Run: headless pygame with SDL's dummy video driver; simulated clock (each Clock.tick advances the game by its frame time, no real sleeping); random seed 0; keys injected as events and as key.get_pressed() state; no mouse input.
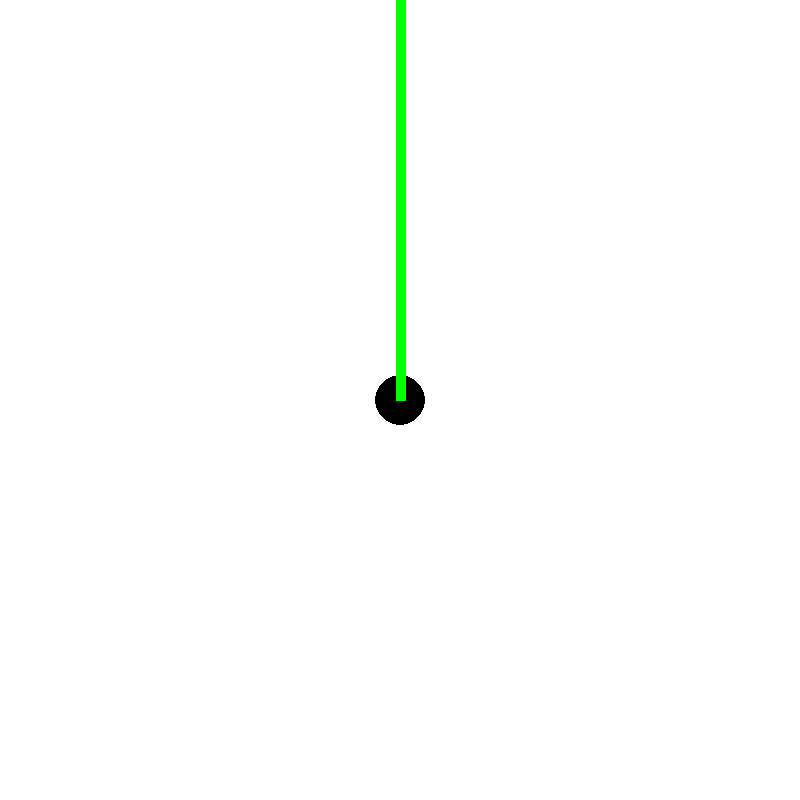
Frame 1 of 4 · flips 1–60 · no input
Frame 2 of 4 · flips 61–180 · tapped SPACE, RETURN · held RIGHT (→), D · screen unchanged from frame 1, image omitted
Frame 3 of 4 · flips 181–300 · held DOWN (↓), S · screen unchanged from frame 2, image omitted
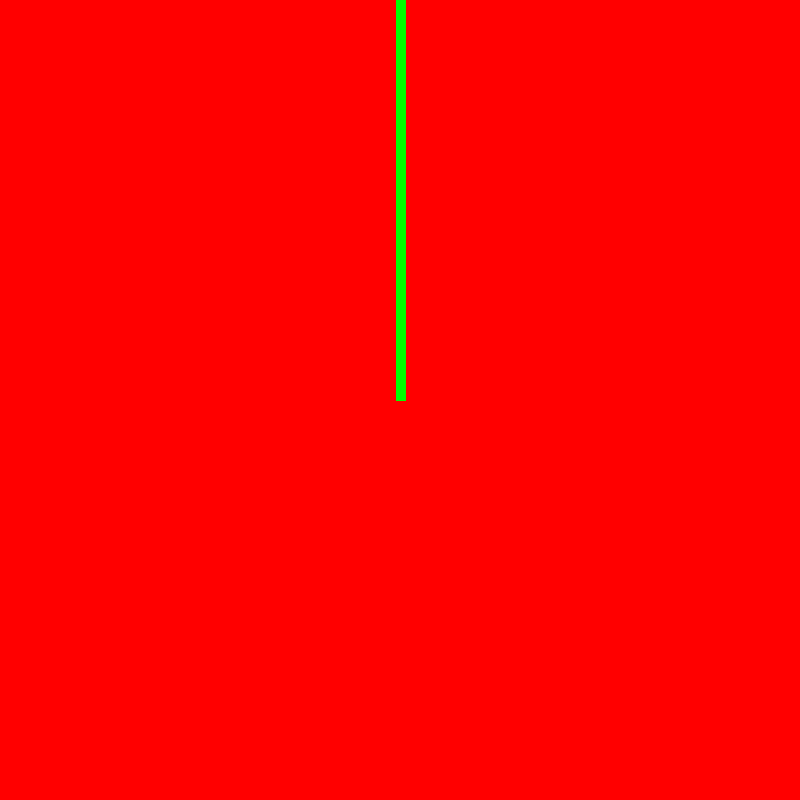
Frame 4 of 4 · flips 301–420 · held LEFT (←), A, UP (↑), W

The pygame program that drew these frames:

"""
Testaillaan Pygame-kirjastoa.
"""

import pygame

# Alustetaan Pygame
pygame.init()

# Ruudun leveys ja korkeus
width, height = 800, 800

# Luodaan ikkuna
screen = pygame.display.set_mode((width, height))
pygame.display.set_caption("Paska peli")

# Vaihdetaan ikkunan väri
screen.fill((255, 255, 255))

# Piirretään ympyrä
pygame.draw.circle(screen, (0, 0, 0), (width / 2, height / 2), 25)

# Piirretään viiva
pygame.draw.line(screen, (0, 255, 0), (width / 2, 0), (width / 2, height / 2), 10)

# Pelisilmukka
running = True
while running:
    # käsitellään tapahtumat
    for event in pygame.event.get():
        # Jos painetaan ruksia, poistutaan silmukasta ja suljetaan ohjelma
        if event.type == pygame.QUIT:
            running = False

        # Jos painetaan vasenta nuolinäppäintä, muutetaan taustaväriä
        if event.type == pygame.KEYDOWN:
            if event.key == pygame.K_LEFT:
                screen.fill((255, 0, 0))

        if event.type == pygame.KEYUP:
            if event.key == pygame.K_LEFT:
                screen.fill((255, 255, 255))

        if event.type == pygame.KEYDOWN:
            if event.key == pygame.K_k:
                pygame.draw.circle(screen, (255, 255, 0), (width / 2, height / 2), 25)
    
    # Päivitetään kaikkien objektien  paikat ja nopeudet

    # Päivitetään ruutu
    pygame.draw.line(screen, (0, 255, 0), (width / 2, 0), (width / 2, height / 2), 10)
    #pygame.draw.circle(screen, (0, 0, 0), (width / 2, height / 2), 25)
    pygame.display.update()
